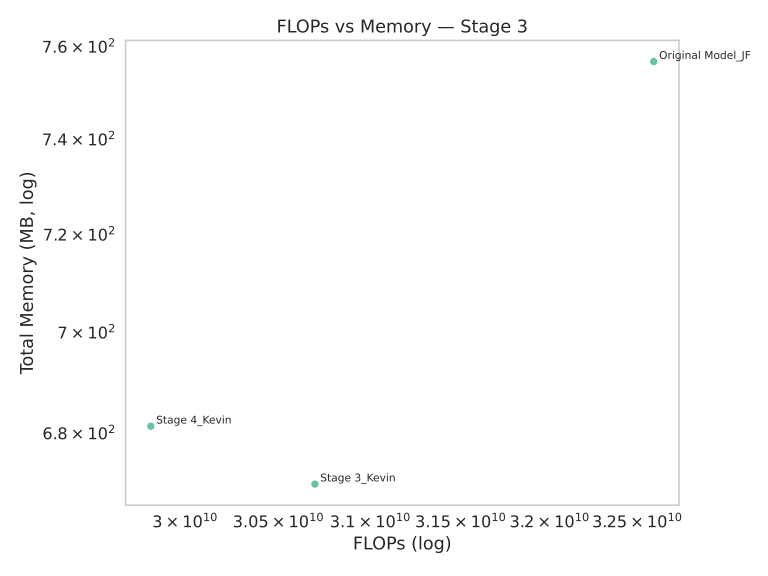

The file beside this chart, header and first rows:
Model, FLOPs, Memory (MB)
Stage 4_Kevin, 29818699776, 681.4
Original Model_JF, 32595197952, 756.7
Stage 3_Kevin, 30697537536, 670.1
